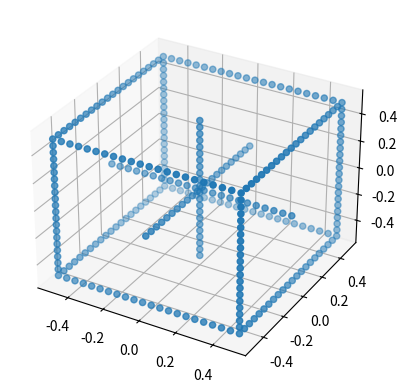

Source code (Python):
# -*- coding: utf-8 -*-
"""
Created on Fri Feb 12 15:50:39 2021

[redacted]
"""
import matplotlib.pyplot as plt
import numpy as np
from mpl_toolkits.mplot3d import Axes3D
import math

def box3d(n):
    array = np.linspace(-0.5,0.5,n+2)
    array = array[1:-1]
    fig = plt.figure()
    array_0 = np.zeros(n)
    array_pos = np.ones(n)*0.5
    array_neg = np.ones(n)*(-0.5)
    M = np.array([array_0,array_0,array]).T
    M1 = np.array([array,array_0,array_0]).T
    M = np.vstack((M,M1))
    M1 = np.array([array_0,array,array_0]).T
    M = np.vstack((M,M1))
    M1 = np.array([array_pos,array,array_pos]).T
    M = np.vstack((M,M1))
    M1 = np.array([array_neg,array,array_pos]).T
    M = np.vstack((M,M1))
    M1 = np.array([array_pos,array,array_neg]).T
    M = np.vstack((M,M1))
    M1 = np.array([array_neg,array,array_neg]).T
    M = np.vstack((M,M1))    
    M1 = np.array([array,array_pos,array_pos]).T
    M = np.vstack((M,M1))
    M1 = np.array([array,array_neg,array_pos]).T
    M = np.vstack((M,M1))
    M1 = np.array([array,array_pos,array_neg]).T
    M = np.vstack((M,M1))
    M1 = np.array([array,array_neg,array_neg]).T
    M = np.vstack((M,M1))
    M1 = np.array([array_pos,array_pos,array]).T
    M = np.vstack((M,M1))
    M1 = np.array([array_pos,array_neg,array]).T
    M = np.vstack((M,M1))
    M1 = np.array([array_neg,array_pos,array]).T
    M = np.vstack((M,M1))
    M1 = np.array([array_neg,array_neg,array]).T
    M = np.vstack((M,M1))    
    array1 = [0.5,-0.5,0.5,0.5,-0.5,0.5,-0.5,-0.5,0,0,0,0,0.5,-0.5]
    array2 = [0.5,0.5,-0.5,0.5,-0.5,-0.5,0.5,-0.5,0,0,0.5,-0.5,0,0]
    array3 = [0.5,0.5,0.5,-0.5,0.5,-0.5,-0.5,-0.5,0.5,-0.5,0,0,0,0]
    M1 = np.array([array1,array2,array3]).T
    M = np.vstack((M,M1))  
    ax1 = plt.axes(projection='3d') 
    ax1.scatter3D(M[:,0],M[:,1],M[:,2], cmap='Blues')
    return M

def projectpoints(K,R,t,Q):
    Rt = np.hstack((R,t.T))
    p = K*Rt
    result = p*Q
    result = result/result[2]
    return result

K = [[800,0,100],[0,800,100],[0,0,1]]
R = np.identity(3)
t = np.matrix([0,-1,-5])
Q0 =np.matrix([1,2,15,1]).T

def projectpointss(K,R,t,dist,Q):
    Ka = [[1,0,K[0][2]],[0,1,K[1][2]],[0,0,1]]
    Kb = [[K[0][0],0,0],[0,K[0][0],0],[0,0,1]]
    k3=dist[0]
    k5=dist[1]
    k7=dist[2]
    Rt = np.hstack((R,t.T))
    p1 = Kb*Rt
    result1 = p1*Q
    result1 = result1/result1[2][0]
    r = math.sqrt(pow(result1[0][0],2)+pow(result1[1][0],2))
    delta_r = k3*pow(r,2)+k5*pow(r,4)+k7*pow(r,6)
    result2 = (1+delta_r)*result1
    result2[2][0]=1
    result2 = Ka*result2
    #result2 = result2.tolist()
    #x = [result2[0][0],result2[1][0],1]
    return result2

dist = [-pow(10,-5),0,0]

A = (projectpointss(K, R, t,dist, Q0))

def RR(x,y,z):
    Ma = np.array([[math.cos(z),-math.sin(z),0],[math.sin(z),math.cos(z),0],[0,0,1]])
    Mb = np.array([[math.cos(y),0,math.sin(y)],[0,1,0],[-math.sin(y),0,math.cos(y)]])
    Mc = np.array([[1,0,0],[0,math.cos(x),-math.sin(x)],[0,math.sin(x),math.cos(x)]])
    result = np.dot(Ma,Mb)
    result = np.dot(result,Mc)
    return result

Rg = RR(1,1,-0.5)
Tg = np.matrix([0,0,-7])
Kg = [[4000,0,960],[0,4000,540],[0,0,1]]
distg_true = [-pow(10,-6),pow(10,-12),0]
distg_false = [-pow(10,-6),0,0]
Q = box3d(20)
n,m = Q.shape
qtrue = np.zeros((n,m))
qfalse = np.zeros((n,m))
Qone = np.ones((n,1))
Q = np.hstack((Q,Qone))
for i in range(n):
    Q_temp = np.matrix(Q[i]).T
    B = projectpointss(Kg, Rg, Tg, distg_true, Q_temp)
    qtrue[i]=B.T

for i in range(n):
    Q_temp = np.matrix(Q[i]).T
    B2 = projectpointss(Kg, Rg, Tg, distg_false, Q_temp)
    qfalse[i]=B2.T

q_delta = qtrue-qfalse
Err = sum(sum(pow(q_delta,2)))
print(Err)
avg_err = Err/n
print(avg_err)


